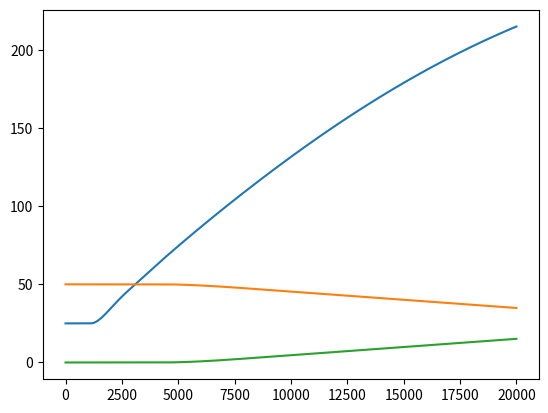

This chart was generated by the following Python code:
import numpy as np 
import matplotlib.pyplot as plt 
from scipy.integrate import solve_ivp
from scipy.interpolate import interp1d

ΔH_vap_ls =  [2500.9,2496.2,2491.4,2477.2,2467.7,2458.3,2453.5,2441.7,2429.8,32420.3,2406.0,2396.4,2381.9,2372.3,2357.7,2333.0,2308.0,2282.5,2266.9] # KJ/kg 
ΔH_vap_ls = [H*1000 for H in ΔH_vap_ls] # J/kg
T_vap_ls = [0.01,2,4, 10, 14,18, 20,25,30, 34, 40, 44,50, 54, 60, 70, 80, 90, 96]
T_vap_ls = [T + 273.15 for T in T_vap_ls]

ΔH_vap = interp1d(T_vap_ls, ΔH_vap_ls)

A_p_V = lambda V: 7.54717e-3*V # takes V in Litres and ouputs m2

def Logistic(x, L, x0, k):
    return (L)/(1 + np.exp(-k*(x-x0)))

def U(t):
    if t <1500:
        return 0
    if t >= 1500:
        return 3000 # Watt


def HSF(x, x_s):
    if x<x_s:
        return 0
    if x>=x_s:
        return 1

def R_evap(T , args): # We assume, for now, linear relation to Temperature and rate of evaporation.
    V, Ts, Tboil, h, T_evap_start = args
    σ = 5.67e-8
    r_evap_max = (3000 - A_p_V(V0)*h*(Tboil - Ts) - A_p_V(V0)*σ*(Tboil**4 - Ts**4))/(ΔH_vap(95+273.15)) 
    # define max evap rate for this volume
    # The volume will change, and hence, according to this relation, so too will the max. For now, we will say the volume change is neg..
    # We will base the MAX R_evap on the initial vol...
    if T<=T_evap_start:
        return 0
    elif T<=Tboil:
        m = (r_evap_max/(Tboil - T_evap_start)) 
        return m*(T-T_evap_start)
    else:
        return r_evap_max


def diff(t, arr):
    T, V, m_v = arr
    A = A_p_V(V0)
    Q = U(t)

    Ts = 25+273.15
    Cp = 4186 #J/kg.K
    
    h = 15
    σ = 5.67e-8 #W/m2.K4
    ρ_liq = 1 # for now... #kg/L 

    # λ =  ΔH_vap(T)
    λ =  2429.8 # J/kg
    Q_rad = σ*A*((T**4) - (Ts**4))
    Q_conv = h*A*(T - Ts)

    dm_vdt = R_evap(T, [V0, T0, 95+273.15, 15, 66+273.15]) 
    dVdt = -dm_vdt
    dTdt = (Q - Q_rad - Q_conv - dVdt*λ)/(Cp*V)
    return [dTdt, dVdt, dm_vdt]


tf = 20000
tspan = np.linspace(0, tf, 70000)

T0 = 273.15+25
V0 = 50
m_v = 0

Tans, Vans, m_v_ans = solve_ivp(diff, [0, tf], [T0, V0, m_v], dense_output=True).sol(tspan)

# fig, ax1 = plt.subplots()
# ax1.plot(tspan, [T-273.15 for T in ans1] )
# ax2 = plt.twinx()
# ax2.plot(tspan, [U(t) for t in tspan], alpha = 0.6,color = 'r')
# plt.show()


Tspan = np.linspace(25+273.15, 140+273.15, 300)

plt.plot(tspan, [a - 273.15 for a in Tans])
plt.show()
plt.plot(tspan, Vans)
plt.show()
plt.plot(tspan, m_v_ans)
plt.show()

